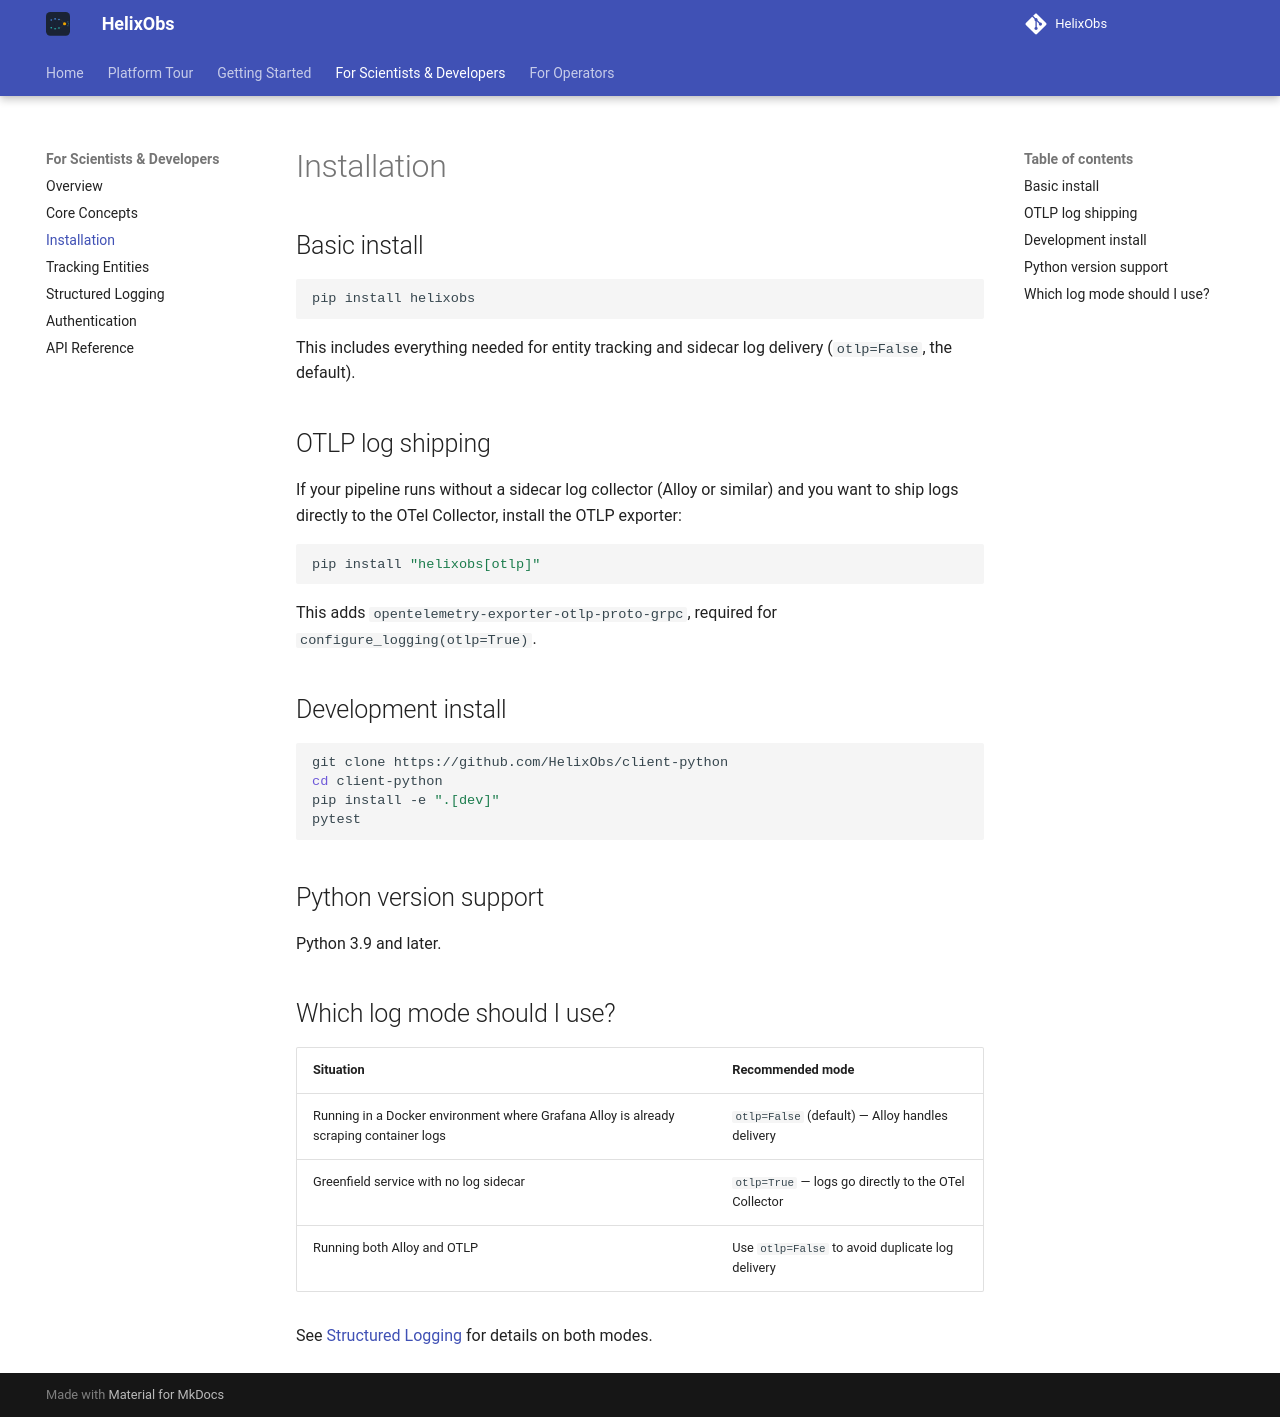

repository: HelixObs/helixobs.github.io · page: client/installation/index.html · generator: mkdocs

# Installation

## Basic install

```bash
pip install helixobs
```

This includes everything needed for entity tracking and sidecar log delivery (`otlp=False`, the default).

## OTLP log shipping

If your pipeline runs without a sidecar log collector (Alloy or similar) and you want to ship logs directly to the OTel Collector, install the OTLP exporter:

```bash
pip install "helixobs[otlp]"
```

This adds `opentelemetry-exporter-otlp-proto-grpc`, required for `configure_logging(otlp=True)`.

## Development install

```bash
git clone https://github.com/HelixObs/client-python
cd client-python
pip install -e ".[dev]"
pytest
```

## Python version support

Python 3.9 and later.

## Which log mode should I use?

| Situation | Recommended mode |
|---|---|
| Running in a Docker environment where Grafana Alloy is already scraping container logs | `otlp=False` (default) — Alloy handles delivery |
| Greenfield service with no log sidecar | `otlp=True` — logs go directly to the OTel Collector |
| Running both Alloy and OTLP | Use `otlp=False` to avoid duplicate log delivery |

See [Structured Logging](logging.md) for details on both modes.
